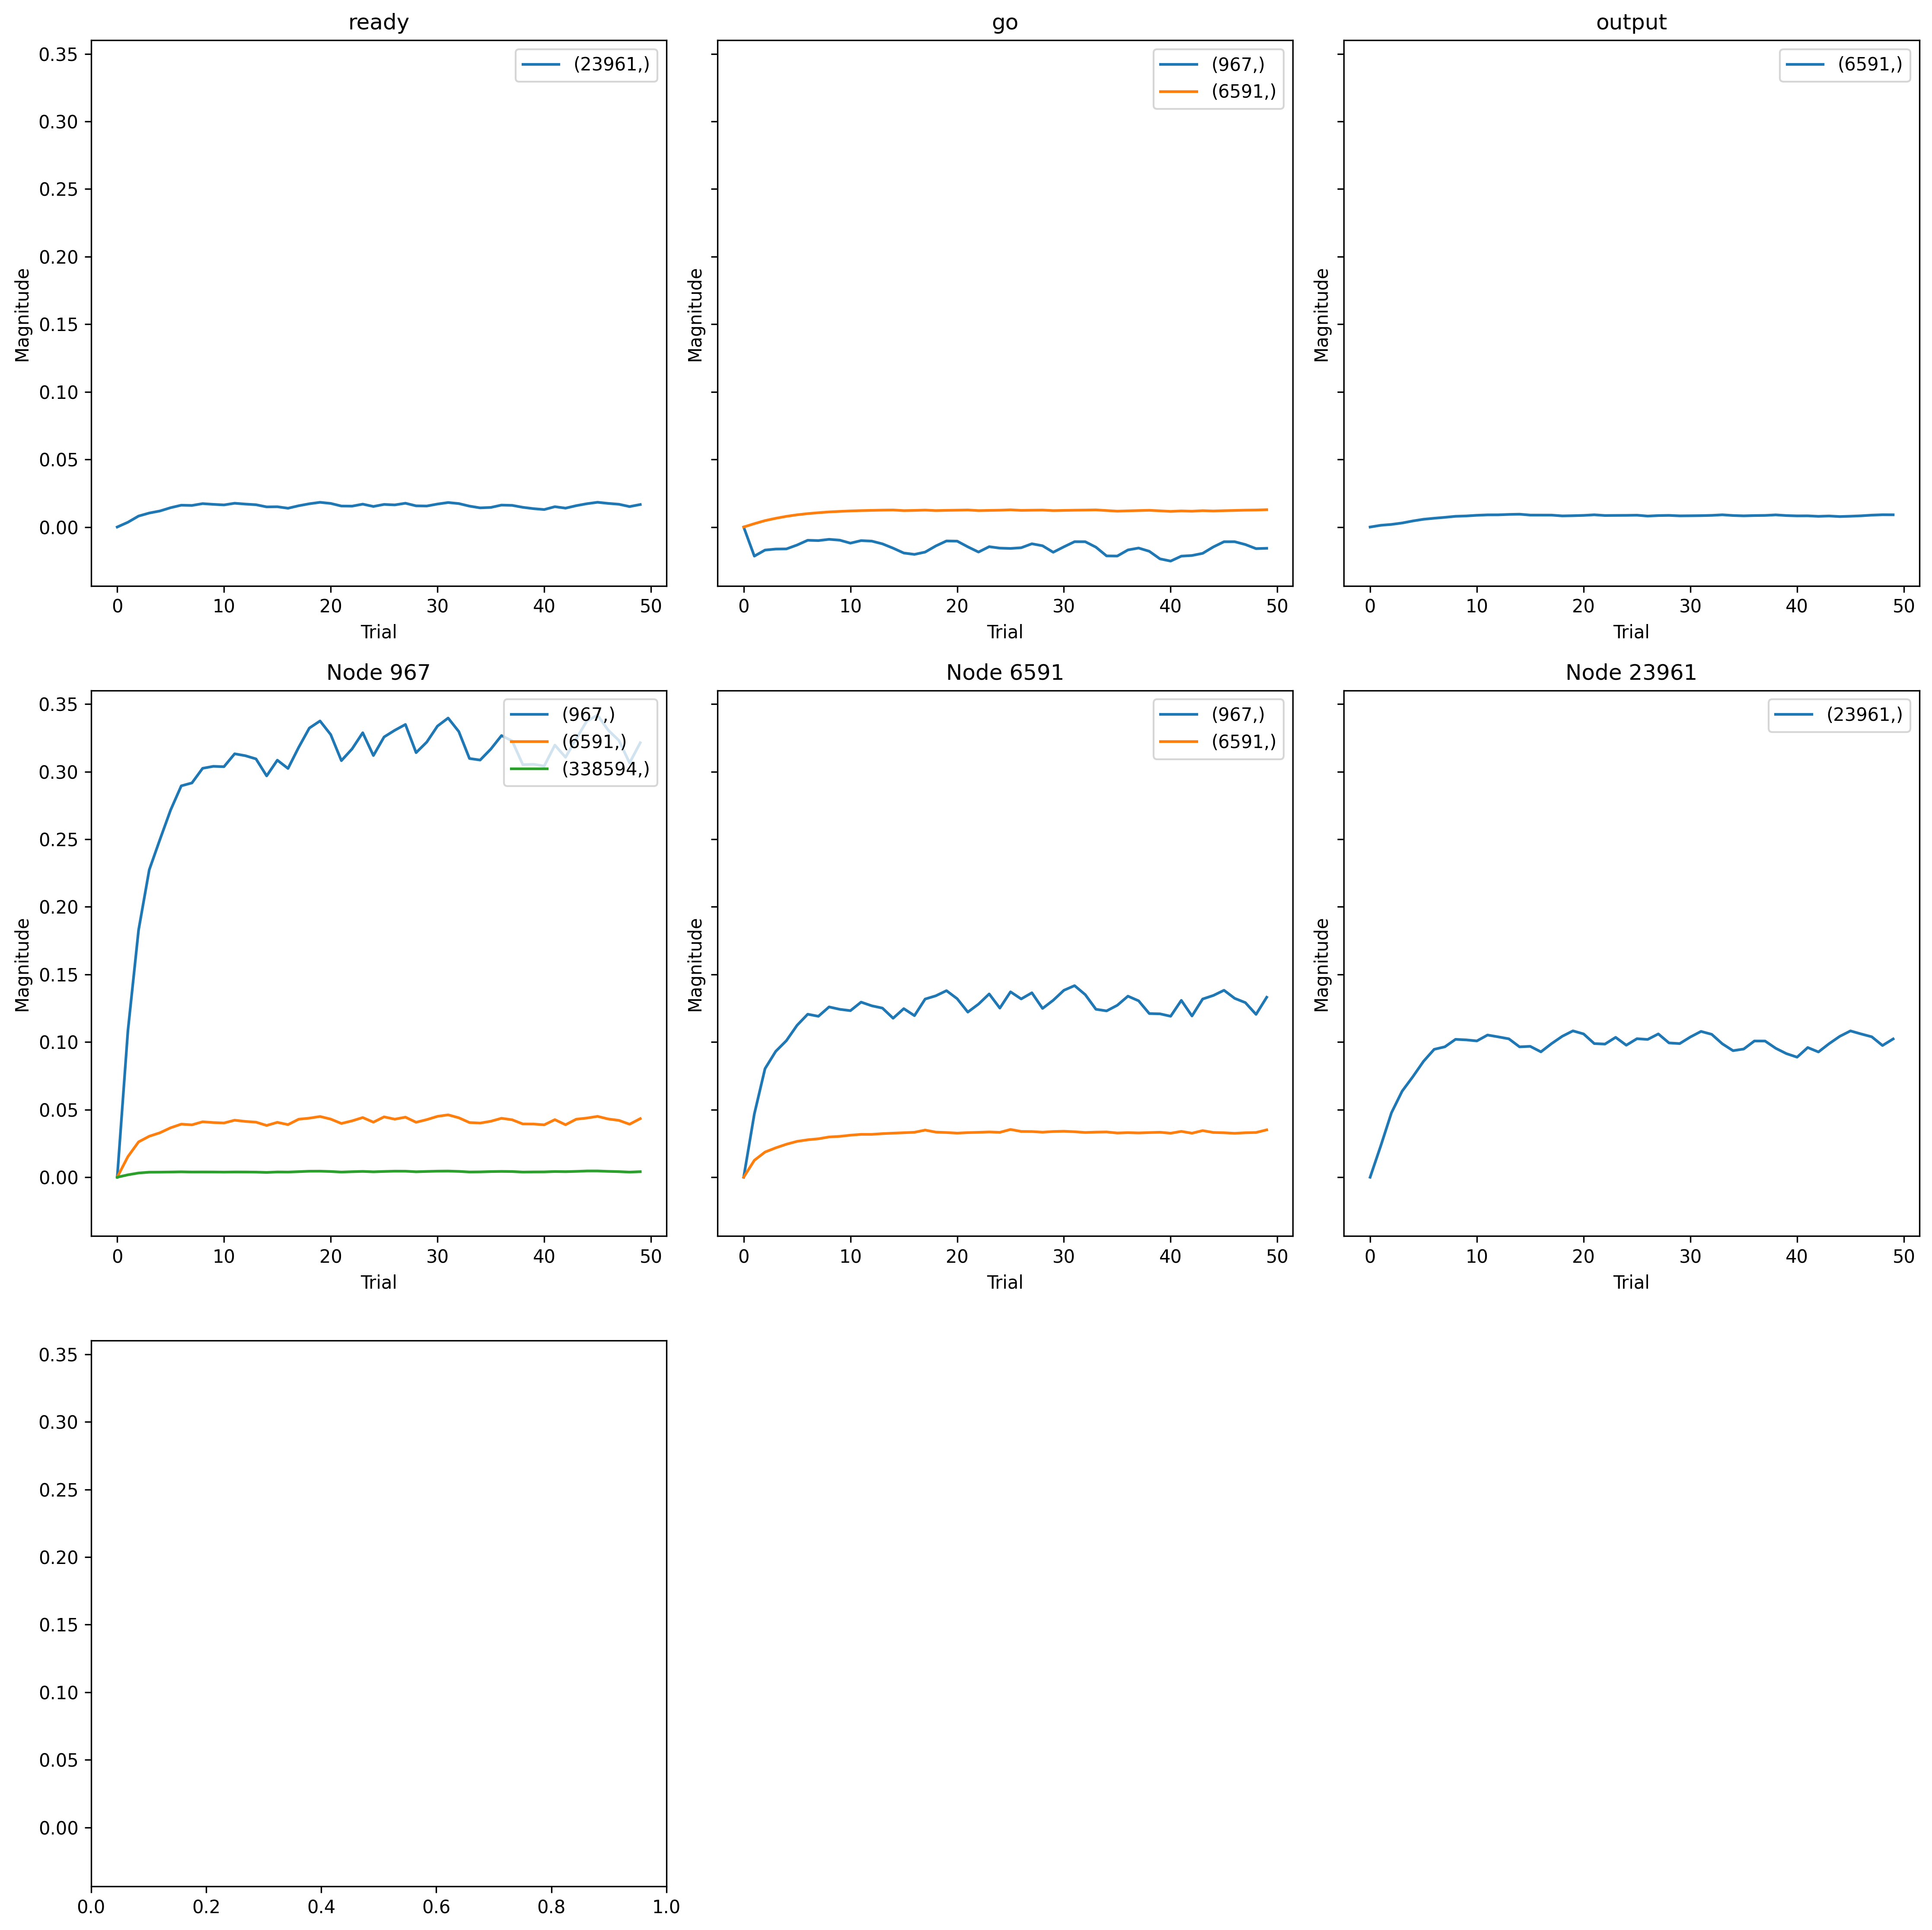

The file beside this chart, header and first rows:
, trial, prior_node, posterior_node, weight
0, 0, 6591, 967, 0.0
1, 0, -2, 967, 0.0
2, 0, 967, 967, 0.0
3, 0, -2, 6591, 0.0
4, 0, 6591, 6591, 0.0
5, 0, 967, 6591, 0.0
6, 0, 0, 6591, 0.0
7, 0, -1, 23961, 0.0
8, 0, 23961, 23961, 0.0
9, 0, 967, 338594, 0.0
10, 1, 6591, 967, 0.04681
11, 1, -2, 967, -0.02151
12, 1, 967, 967, 0.1083
13, 1, -2, 6591, 0.007627
14, 1, 6591, 6591, 0.03844
15, 1, 967, 6591, 0.04681
16, 1, 0, 6591, 0.003952
17, 1, -1, 23961, 0.005579
18, 1, 23961, 23961, 0.03677
19, 1, 967, 338594, 0.02866
20, 2, 6591, 967, 0.08031
21, 2, -2, 967, -0.01704
22, 2, 967, 967, 0.1828
23, 2, -2, 6591, 0.01458
24, 2, 6591, 6591, 0.0572
25, 2, 967, 6591, 0.08031
26, 2, 0, 6591, 0.005939
27, 2, -1, 23961, 0.01281
28, 2, 23961, 23961, 0.07527
29, 2, 967, 338594, 0.05034
30, 3, 6591, 967, 0.09308
31, 3, -2, 967, -0.01629
32, 3, 967, 967, 0.2274
33, 3, -2, 6591, 0.01981
34, 3, 6591, 6591, 0.06672
35, 3, 967, 6591, 0.09308
36, 3, 0, 6591, 0.009185
37, 3, -1, 23961, 0.01634
38, 3, 23961, 23961, 0.1005
39, 3, 967, 338594, 0.05991
40, 4, 6591, 967, 0.101
41, 4, -2, 967, -0.01618
42, 4, 967, 967, 0.2498
43, 4, -2, 6591, 0.02426
44, 4, 6591, 6591, 0.07493
45, 4, 967, 6591, 0.101
46, 4, 0, 6591, 0.0138
47, 4, -1, 23961, 0.01873
48, 4, 23961, 23961, 0.1173
49, 4, 967, 338594, 0.06061
50, 5, 6591, 967, 0.1124
51, 5, -2, 967, -0.01331
52, 5, 967, 967, 0.2716
53, 5, -2, 6591, 0.02777
54, 5, 6591, 6591, 0.08146
55, 5, 967, 6591, 0.1124
56, 5, 0, 6591, 0.01764
57, 5, -1, 23961, 0.02256
58, 5, 23961, 23961, 0.1353
59, 5, 967, 338594, 0.06233
... 440 more rows
